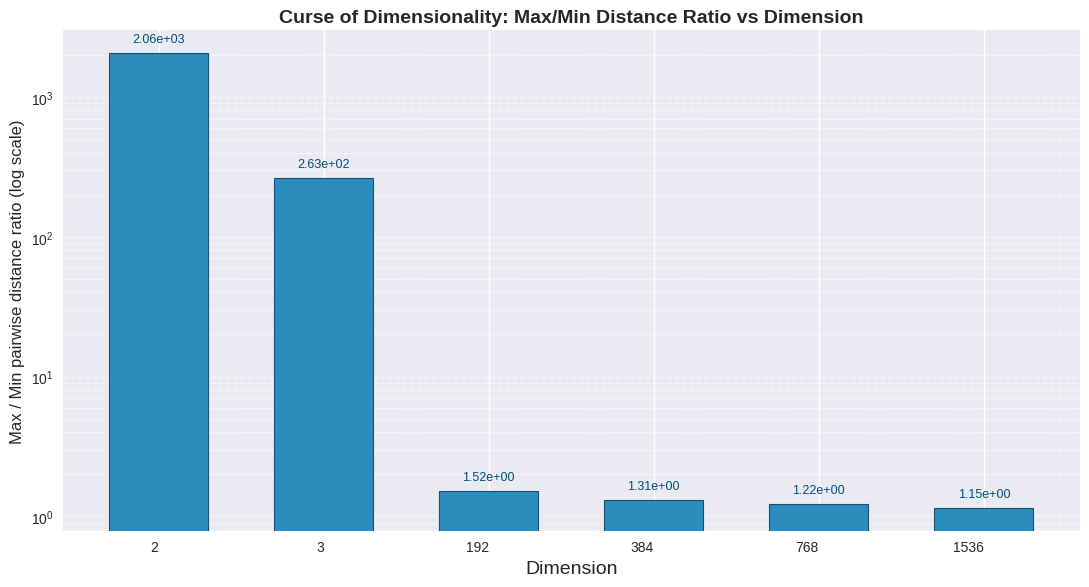

This chart was generated by the following Python code:
# type: ignore

import numpy as np
import matplotlib.pyplot as plt
import matplotlib.transforms as mtransforms
from scipy.spatial.distance import pdist


def exp_curse_of_dimensionality(save_path: str | None = None, show: bool = True):
    """Demonstrates the curse of dimensionality using min and max pairwise distances.

    Produces a presentation-ready plot:
    - uses a clean seaborn style
    - plots ratios on a log scale (y-axis)
    - uses categorical x positions with dimension labels (no numerical x scale assumed)
    - annotates each point with scientific-notation labels

    Args:
        save_path: if provided, save the generated figure to this path.
        show: whether to call ``plt.show()``. Useful when running headless.

    Returns:
        (fig, ax) tuple with the matplotlib objects.
    """

    dimensions = [2, 3, 192, 384, 768, 1536]
    ratios = []
    min_dists = []
    max_dists = []

    for dim in dimensions:
        # Generate 1000 random vectors of a given dimension
        vectors = np.random.rand(1000, dim)

        # Compute pairwise distances once (avoid double pdist calls)
        dists = pdist(vectors)
        min_dist = float(dists.min())
        max_dist = float(dists.max())
        min_dists.append(min_dist)
        max_dists.append(max_dist)

        # Avoid divide-by-zero; add tiny epsilon if needed
        eps = 1e-12
        ratio = max_dist / (min_dist + eps)
        ratios.append(ratio)

        print(f"Dimension: {dim}, Min Distance: {min_dist:.6g}, Max Distance: {max_dist:.6g}, Ratio (Max/Min): {ratio:.6g}")

    # Presentation-friendly bar chart (no kink)
    plt.style.use("seaborn-v0_8")
    fig, ax = plt.subplots(figsize=(11, 6), dpi=150)

    # Use categorical x positions because the x-axis values are not on a continuous scale
    x = np.arange(len(dimensions))
    bar_colors = ["#2b8cbe"] * len(x)
    bars = ax.bar(x, ratios, color=bar_colors, width=0.6, edgecolor="#204d74", linewidth=0.8)

    # Label ticks with actual dimension values
    ax.set_xticks(x)
    ax.set_xticklabels([str(d) for d in dimensions], ha="right")

    ax.set_yscale("log")
    ax.set_xlabel("Dimension", fontsize=14)
    ax.set_ylabel("Max / Min pairwise distance ratio (log scale)", fontsize=12)
    ax.set_title("Curse of Dimensionality: Max/Min Distance Ratio vs Dimension", fontsize=14, weight="bold")

    # Grid and subtle styling for presentation slides
    ax.grid(True, which="both", axis="y", linestyle="--", alpha=0.6)
    ax.spines["top"].set_visible(False)
    ax.spines["right"].set_visible(False)

    # Annotate each bar with a compact scientific label above the bar
    for bar, yi in zip(bars, ratios):
        height = bar.get_height()
        ax.annotate(f"{yi:.2e}", xy=(bar.get_x() + bar.get_width() / 2, height),
                    xytext=(0, 6), textcoords="offset points",
                    ha="center", va="bottom", fontsize=9, color="#034e7b")

    plt.tight_layout()

    if save_path:
        fig.savefig(save_path, bbox_inches="tight")
        print(f"Saved plot to {save_path}")

    if show:
        plt.show()

    plt.close(fig)
    return fig, ax

if __name__ == "__main__":
    exp_curse_of_dimensionality()
